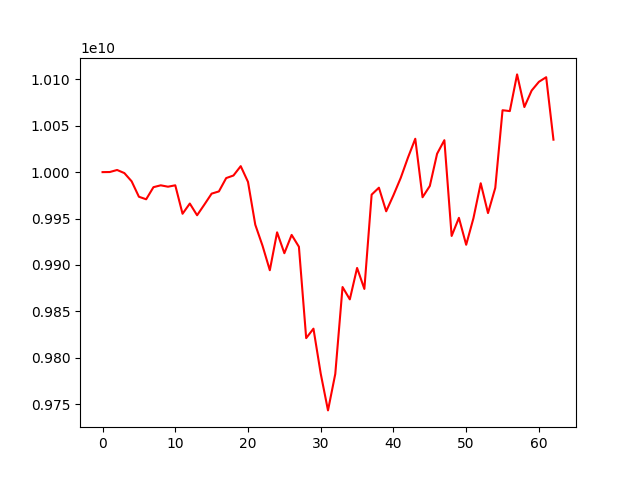

Source data for this figure (header and first rows):
account_value, date, daily_return
10000000000, 2023-09-18, 
10000110647, 2023-09-19, 1.1064654710901678e-05
10002303089, 2023-09-20, 0.0002192
9998963904, 2023-09-21, -0.0003338
9990096362, 2023-09-22, -0.0008868
9973446039, 2023-09-25, -0.001667
9970729178, 2023-09-26, -0.0002724
9983774792, 2023-09-27, 0.001308
9985775449, 2023-09-28, 0.0002004
9984281588, 2023-09-29, -0.0001496
9985784512, 2023-10-02, 0.0001505
9955113671, 2023-10-03, -0.003071
9966123578, 2023-10-04, 0.001106
9953506625, 2023-10-05, -0.001266
9964998225, 2023-10-06, 0.001155
9976817952, 2023-10-09, 0.001186
9979197507, 2023-10-10, 0.0002385
9993571597, 2023-10-11, 0.00144
9996353001, 2023-10-12, 0.0002783
10006445517, 2023-10-13, 0.00101
9989452148, 2023-10-16, -0.001698
9943327721, 2023-10-17, -0.004617
9920579867, 2023-10-18, -0.002288
9894241762, 2023-10-19, -0.002655
9935091714, 2023-10-20, 0.004129
9912587109, 2023-10-23, -0.002265
9932319165, 2023-10-24, 0.001991
9919539114, 2023-10-25, -0.001287
9821056349, 2023-10-26, -0.009928
9831262150, 2023-10-27, 0.001039
9782718071, 2023-10-30, -0.004938
9743146169, 2023-10-31, -0.004045
9782429689, 2023-11-01, 0.004032
9876132297, 2023-11-02, 0.009579
9862836969, 2023-11-03, -0.001346
9896692279, 2023-11-06, 0.003433
9874093641, 2023-11-07, -0.002283
9975737917, 2023-11-08, 0.01029
9983213586, 2023-11-09, 0.0007494
9957777427, 2023-11-10, -0.002548
9975122636, 2023-11-13, 0.001742
9993769151, 2023-11-14, 0.001869
10015746134, 2023-11-15, 0.002199
10035966456, 2023-11-16, 0.002019
9972908226, 2023-11-17, -0.006283
9985075036, 2023-11-20, 0.00122
10019792425, 2023-11-21, 0.003477
10034432021, 2023-11-22, 0.001461
9931188795, 2023-11-23, -0.01029
9950706562, 2023-11-24, 0.001965
9921692886, 2023-11-27, -0.002916
9950372816, 2023-11-28, 0.002891
9987994052, 2023-11-29, 0.003781
9955864347, 2023-11-30, -0.003217
9983018933, 2023-12-01, 0.002727
10066724614, 2023-12-04, 0.008385
10065787523, 2023-12-05, -9.308795812357218e-05
10105340722, 2023-12-06, 0.003929
10070159150, 2023-12-07, -0.003481
10087934317, 2023-12-08, 0.001765
... 3 more rows
